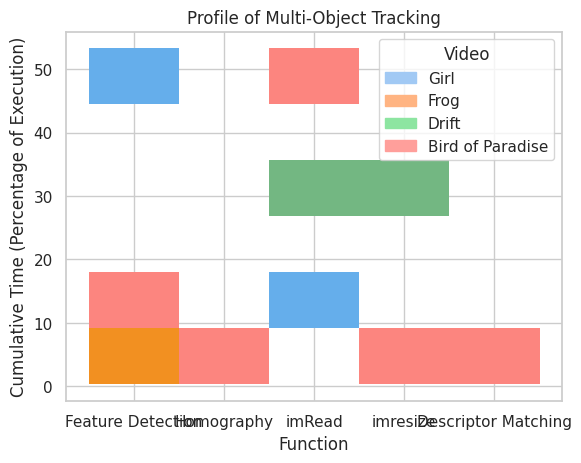

The script that saved this image:
"""Generating plots for multiobjecttracking profile"""

# Import necessary libraries
import pandas as pd
import seaborn as sns
import matplotlib.pyplot as plt

# Function to load data from a CSV file and plot a histogram
def plot_histogram(data):
    # Load the dataset from a CSV fil

    # Set the aesthetic style of the plots
    sns.set_theme(style="whitegrid", palette="pastel")

    # Create a histogram plot
    sns.histplot(data=data, x="Function", y="Cumulative Time (Percentage of Execution)", hue="Video", multiple="dodge", shrink=.8, common_bins=True)

    # Enhance the plot with titles and labels
    plt.title('Profile of Multi-Object Tracking')
   # plt.xlabel("")
    #plt.ylabel('Frequency')

    # Show the plot
    plt.show()


if __name__ == '__main__':
    data = {
    "Function": ["Feature Detection", "Homography", "imRead", "imresize", "Descriptor Matching",
                 "Feature Detection", "Homography", "imRead", "imresize", "Descriptor Matching",
                 "Feature Detection", "Homography", "imRead", "imresize", "Descriptor Matching",
                 "Feature Detection", "Homography", "imRead", "imresize", "Descriptor Matching"],
    "Video": ["Girl", "Girl", "Girl", "Girl", "Girl",
              "Frog", "Frog", "Frog", "Frog", "Frog",
              "Drift", "Drift", "Drift", "Drift", "Drift",
              "Bird of Paradise", "Bird of Paradise", "Bird of Paradise", "Bird of Paradise", "Bird of Paradise"],
    "Cumulative Time (Percentage of Execution)": [53.30396476, 4.933920705, 14.97797357, 4.845814978, 5.242290749,
                                                  5.855855856, 0.2815315315, 45.83333333, 8.220720721, 0.2815315315,
                                                  17.15976331, 1.174978867, 30.43110735, 30.43110735, 2.113271344,
                                                  10.51677244, 2.719854941, 51.85856754, 0.9972801451, 2.719854941]
    }

    #filepath = "/Users/<user>/Downloads/Profile_data2.csv"
    plot_histogram(data)

